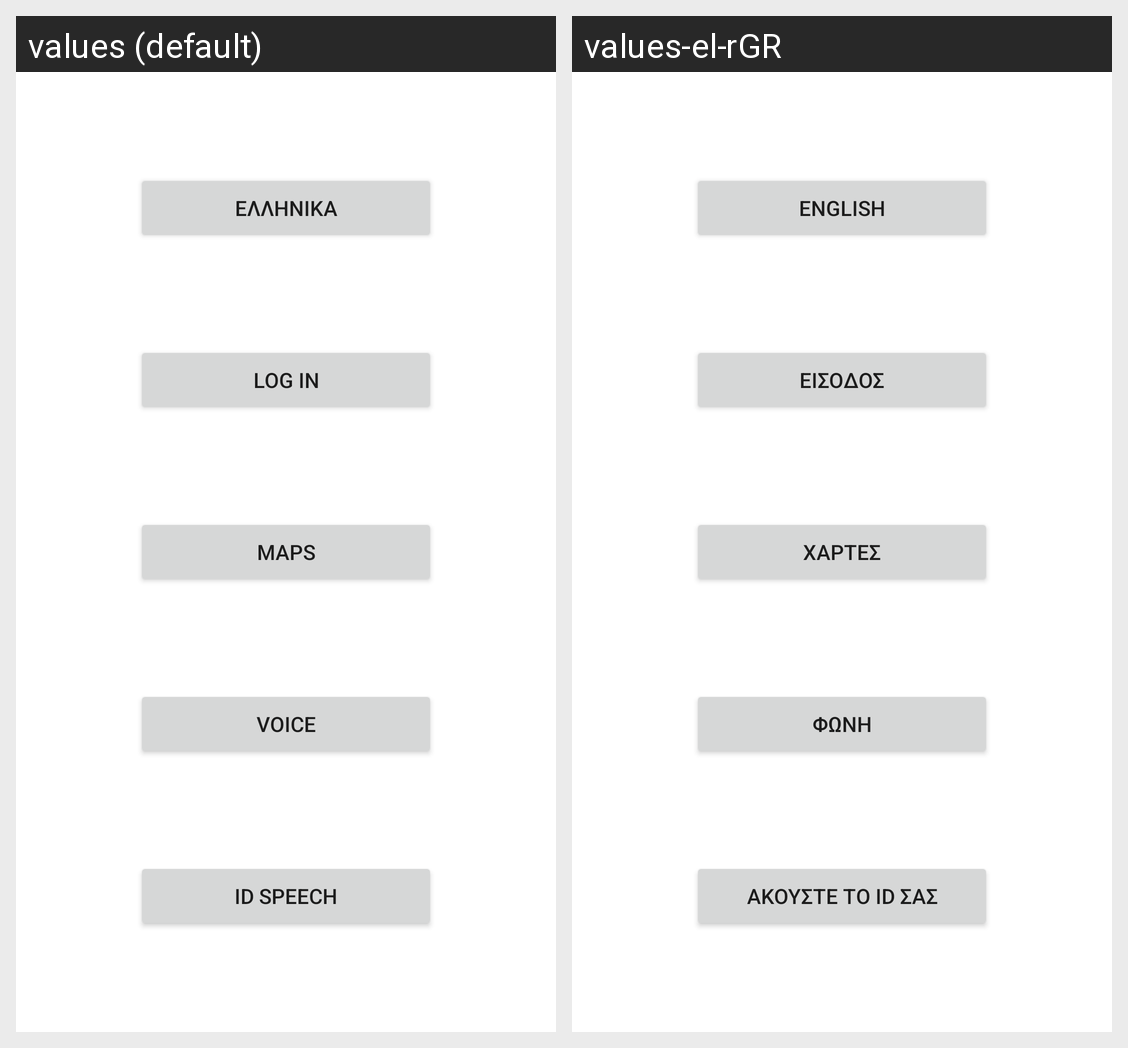

This grid shows one Android layout under two languages. Give, for every string resource on the screen, its name, the default text and each shown locale's text.
Android screen res/layout/fragment_login.xml rendered under 2 locales, left to right: values (default), values-el-rGR. Device: Nexus 5 (rendered at 1080×1920; each locale shown at half size, 540×960, under a caption strip naming it); theme Theme.SMarket.
Strings drawn on this screen, with the default value and each locale's value (text and hints the layout hard-codes, and strings that could not be matched under every locale, appear in the picture but are not listed):

button_login
  values: LOG IN
  values-el-rGR: ΕΙΣΟΔΟΣ

lan_change
  values: ΕΛΛΗΝΙΚΑ
  values-el-rGR: ENGLISH

maps
  values: MAPS
  values-el-rGR: ΧΑΡΤΕΣ

voice
  values: VOICE
  values-el-rGR: ΦΩΝΗ

id_speech
  values: ID SPEECH
  values-el-rGR: ΑΚΟΥΣΤΕ ΤΟ ID ΣΑΣ
